Run: headless pygame with SDL's dummy video driver; simulated clock (each Clock.tick advances the game by its frame time, no real sleeping); random seed 0; keys injected as events and as key.get_pressed() state; no mouse input.
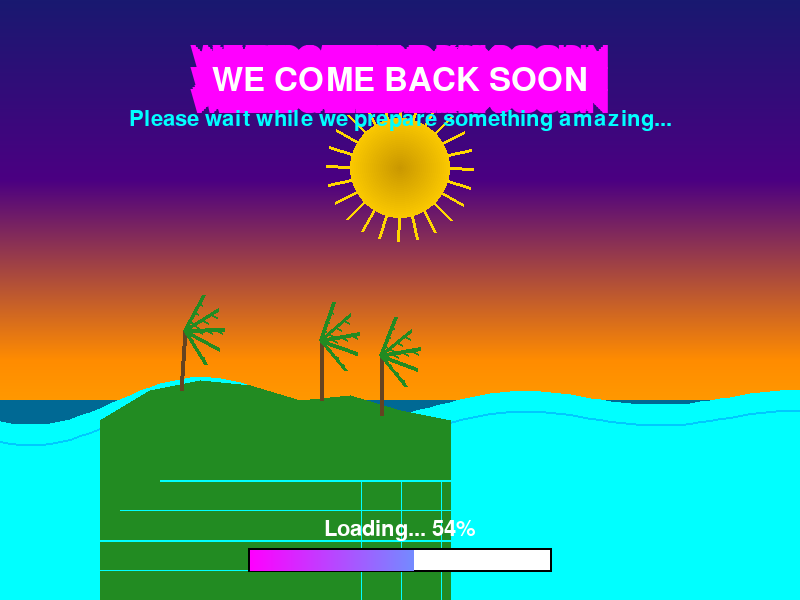
Frame 1 of 4 · flips 1–60 · no input
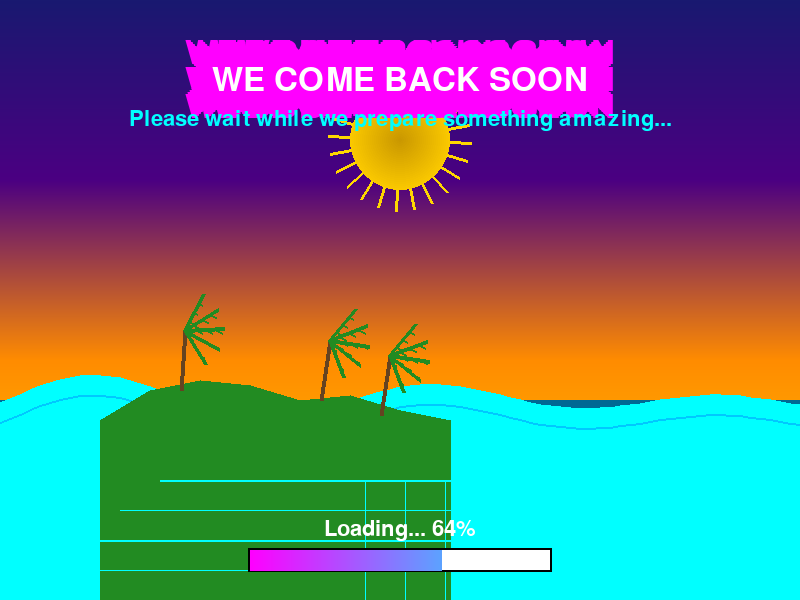
Frame 2 of 4 · flips 61–180 · tapped SPACE, RETURN · held RIGHT (→), D
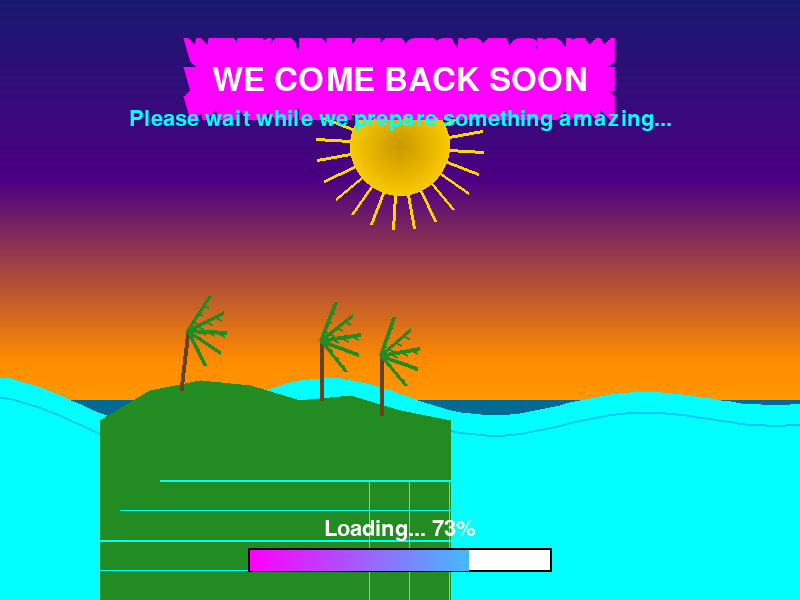
Frame 3 of 4 · flips 181–300 · held DOWN (↓), S
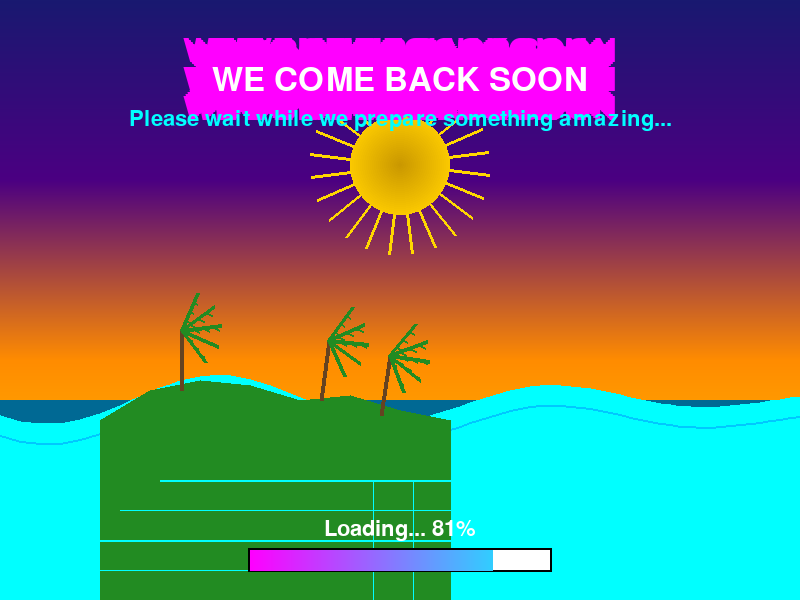
Frame 4 of 4 · flips 301–420 · held LEFT (←), A, UP (↑), W

The pygame program that drew these frames:

#!/usr/bin/env python3
"""
80's Style Waiting Screen with Island Sunset Scene
Beautiful 8-bit style animation with retro aesthetics
"""

import pygame
import math
import sys
from typing import Tuple

# Initialize Pygame
pygame.init()

# Constants
SCREEN_WIDTH = 800
SCREEN_HEIGHT = 600
FPS = 60

# 80's Color Palette
COLORS = {
    'deep_purple': (25, 25, 112),
    'purple': (75, 0, 130),
    'pink': (255, 20, 147),
    'orange': (255, 140, 0),
    'yellow': (255, 215, 0),
    'cyan': (0, 255, 255),
    'magenta': (255, 0, 255),
    'dark_blue': (0, 0, 139),
    'ocean_blue': (0, 105, 148),
    'palm_green': (34, 139, 34),
    'sand_yellow': (238, 203, 173),
    'black': (0, 0, 0),
    'white': (255, 255, 255)
}

class WaitingScreen:
    def __init__(self):
        self.screen = pygame.display.set_mode((SCREEN_WIDTH, SCREEN_HEIGHT))
        pygame.display.set_caption("We Come Back Soon - 80's Waiting Screen")
        self.clock = pygame.time.Clock()
        self.time = 0
        
        # Animation variables
        self.wave_offset = 0
        self.sun_pulse = 0
        self.palm_sway = 0
        self.text_glow = 0
        
        # Font setup
        self.large_font = pygame.font.Font(None, 48)
        self.medium_font = pygame.font.Font(None, 32)
        
    def draw_gradient_background(self):
        """Draw the gradient sky background"""
        for y in range(SCREEN_HEIGHT):
            # Create sunset gradient from top to bottom
            ratio = y / SCREEN_HEIGHT
            
            if ratio < 0.3:  # Top sky - deep purple to purple
                r = int(25 + (75 - 25) * (ratio / 0.3))
                g = int(25 + (0 - 25) * (ratio / 0.3))
                b = int(112 + (130 - 112) * (ratio / 0.3))
            elif ratio < 0.6:  # Middle sky - purple to pink/orange
                local_ratio = (ratio - 0.3) / 0.3
                r = int(75 + (255 - 75) * local_ratio)
                g = int(0 + (140 - 0) * local_ratio)
                b = int(130 + (0 - 130) * local_ratio)
            else:  # Bottom sky - orange to yellow
                local_ratio = (ratio - 0.6) / 0.4
                r = int(255)
                g = int(140 + (215 - 140) * local_ratio)
                b = int(0)
            
            color = (min(255, r), min(255, g), min(255, b))
            pygame.draw.line(self.screen, color, (0, y), (SCREEN_WIDTH, y))
    
    def draw_sun(self):
        """Draw the animated sun with pulsing effect"""
        sun_x = SCREEN_WIDTH // 2
        sun_y = int(150 + 20 * math.sin(self.sun_pulse))
        
        # Sun rays
        ray_length = 80 + 10 * math.sin(self.sun_pulse * 2)
        for angle in range(0, 360, 15):
            rad = math.radians(angle + self.time)
            start_x = sun_x + 50 * math.cos(rad)
            start_y = sun_y + 50 * math.sin(rad)
            end_x = sun_x + ray_length * math.cos(rad)
            end_y = sun_y + ray_length * math.sin(rad)
            pygame.draw.line(self.screen, COLORS['yellow'], (start_x, start_y), (end_x, end_y), 3)
        
        # Sun circle with gradient effect
        for radius in range(50, 0, -2):
            alpha = 255 - (50 - radius) * 3
            color_intensity = min(255, 200 + radius)
            sun_color = (color_intensity, color_intensity - 50, 0)
            pygame.draw.circle(self.screen, sun_color, (sun_x, sun_y), radius)
    
    def draw_ocean(self):
        """Draw the animated ocean with waves"""
        ocean_y = SCREEN_HEIGHT - 200
        
        # Ocean base
        ocean_rect = pygame.Rect(0, ocean_y, SCREEN_WIDTH, 200)
        pygame.draw.rect(self.screen, COLORS['ocean_blue'], ocean_rect)
        
        # Animated waves
        wave_points = []
        for x in range(0, SCREEN_WIDTH + 20, 10):
            wave_height = 15 * math.sin((x + self.wave_offset) * 0.02) + 10 * math.sin((x + self.wave_offset * 1.5) * 0.015)
            wave_points.append((x, ocean_y + wave_height))
        
        # Add bottom corners to close the polygon
        wave_points.append((SCREEN_WIDTH, SCREEN_HEIGHT))
        wave_points.append((0, SCREEN_HEIGHT))
        
        pygame.draw.polygon(self.screen, COLORS['cyan'], wave_points)
        
        # Wave reflections
        for i in range(len(wave_points) - 2):
            x, y = wave_points[i]
            next_x, next_y = wave_points[i + 1]
            reflection_color = (0, 200, 255, 100)
            pygame.draw.line(self.screen, reflection_color, (x, y + 20), (next_x, next_y + 20), 2)
    
    def draw_island(self):
        """Draw the island silhouette"""
        island_y = SCREEN_HEIGHT - 180
        
        # Island shape
        island_points = [
            (100, island_y),
            (150, island_y - 30),
            (200, island_y - 40),
            (250, island_y - 35),
            (300, island_y - 20),
            (350, island_y - 25),
            (400, island_y - 10),
            (450, island_y),
            (450, SCREEN_HEIGHT),
            (100, SCREEN_HEIGHT)
        ]
        
        pygame.draw.polygon(self.screen, COLORS['palm_green'], island_points)
        
        # Palm trees
        self.draw_palm_tree(180, island_y - 30)
        self.draw_palm_tree(320, island_y - 20)
        self.draw_palm_tree(380, island_y - 5)
    
    def draw_palm_tree(self, x: int, y: int):
        """Draw an animated palm tree"""
        sway = 5 * math.sin(self.palm_sway + x * 0.01)
        
        # Tree trunk
        trunk_points = [
            (x, y),
            (x + 5 + sway, y - 60),
            (x + 8 + sway, y - 60),
            (x + 3, y)
        ]
        pygame.draw.polygon(self.screen, (101, 67, 33), trunk_points)
        
        # Palm fronds
        frond_tip_x = x + 5 + sway
        frond_tip_y = y - 60
        
        frond_angles = [-60, -30, 0, 30, 60]
        for angle in frond_angles:
            angle_rad = math.radians(angle + sway * 2)
            frond_length = 40
            end_x = frond_tip_x + frond_length * math.cos(angle_rad)
            end_y = frond_tip_y + frond_length * math.sin(angle_rad)
            
            # Draw frond
            pygame.draw.line(self.screen, COLORS['palm_green'], 
                           (frond_tip_x, frond_tip_y), (end_x, end_y), 4)
            
            # Add frond details
            for i in range(3):
                detail_x = frond_tip_x + (end_x - frond_tip_x) * (i + 1) / 4
                detail_y = frond_tip_y + (end_y - frond_tip_y) * (i + 1) / 4
                offset = 8 * math.sin(angle_rad + math.pi/2)
                pygame.draw.line(self.screen, COLORS['palm_green'],
                               (detail_x, detail_y), 
                               (detail_x + offset, detail_y + offset/2), 2)
    
    def draw_grid_effect(self):
        """Draw retro grid effect at the bottom"""
        grid_y_start = SCREEN_HEIGHT - 120
        grid_spacing = 30
        line_color = (*COLORS['cyan'], 100)
        
        # Horizontal lines with perspective
        for i in range(4):
            y = grid_y_start + i * grid_spacing
            line_width = 2 if i % 2 == 0 else 1
            # Create perspective effect
            left_x = int(SCREEN_WIDTH * 0.2 * (4 - i) / 4)
            right_x = int(SCREEN_WIDTH - SCREEN_WIDTH * 0.2 * (4 - i) / 4)
            pygame.draw.line(self.screen, COLORS['cyan'], (left_x, y), (right_x, y), line_width)
        
        # Vertical lines
        for i in range(-10, 11):
            x_offset = i * 40 + self.time * 2
            if -50 < x_offset < SCREEN_WIDTH + 50:
                x = SCREEN_WIDTH // 2 + x_offset
                pygame.draw.line(self.screen, COLORS['cyan'], 
                               (x, grid_y_start), (x, SCREEN_HEIGHT), 1)
    
    def draw_text(self):
        """Draw the main title with glow effect"""
        title_text = "WE COME BACK SOON"
        
        # Glow effect
        glow_intensity = int(20 + 10 * math.sin(self.text_glow))
        
        # Multiple layers for glow
        for offset in range(glow_intensity, 0, -2):
            glow_color = (255, 0, 255, 255 - offset * 8)
            text_surface = self.large_font.render(title_text, True, COLORS['magenta'])
            text_rect = text_surface.get_rect(center=(SCREEN_WIDTH // 2, 80))
            
            # Draw glow layers
            for dx in [-offset, 0, offset]:
                for dy in [-offset, 0, offset]:
                    if dx != 0 or dy != 0:
                        self.screen.blit(text_surface, (text_rect.x + dx, text_rect.y + dy))
        
        # Main text
        text_surface = self.large_font.render(title_text, True, COLORS['white'])
        text_rect = text_surface.get_rect(center=(SCREEN_WIDTH // 2, 80))
        self.screen.blit(text_surface, text_rect)
        
        # Subtitle
        subtitle_text = "Please wait while we prepare something amazing..."
        subtitle_surface = self.medium_font.render(subtitle_text, True, COLORS['cyan'])
        subtitle_rect = subtitle_surface.get_rect(center=(SCREEN_WIDTH // 2, 120))
        self.screen.blit(subtitle_surface, subtitle_rect)
    
    def draw_loading_animation(self):
        """Draw a retro loading animation"""
        loading_y = SCREEN_HEIGHT - 50
        loading_width = 300
        loading_x = (SCREEN_WIDTH - loading_width) // 2
        
        # Loading bar background
        pygame.draw.rect(self.screen, COLORS['black'], 
                        (loading_x - 2, loading_y - 2, loading_width + 4, 24))
        pygame.draw.rect(self.screen, COLORS['white'], 
                        (loading_x, loading_y, loading_width, 20))
        
        # Animated loading progress
        progress = (math.sin(self.time * 0.1) + 1) / 2  # 0 to 1
        progress_width = int(loading_width * progress)
        
        # Gradient loading bar
        for i in range(progress_width):
            color_ratio = i / loading_width
            r = int(255 * (1 - color_ratio) + 0 * color_ratio)
            g = int(0 * (1 - color_ratio) + 255 * color_ratio)
            b = int(255 * (1 - color_ratio) + 255 * color_ratio)
            pygame.draw.line(self.screen, (r, g, b), 
                           (loading_x + i, loading_y), (loading_x + i, loading_y + 20))
        
        # Loading text
        loading_text = f"Loading... {int(progress * 100)}%"
        text_surface = self.medium_font.render(loading_text, True, COLORS['white'])
        text_rect = text_surface.get_rect(center=(SCREEN_WIDTH // 2, loading_y - 20))
        self.screen.blit(text_surface, text_rect)
    
    def update_animations(self, dt: float):
        """Update all animation variables"""
        self.time += dt
        self.wave_offset += dt * 50
        self.sun_pulse += dt * 2
        self.palm_sway += dt * 1.5
        self.text_glow += dt * 3
    
    def handle_events(self):
        """Handle pygame events"""
        for event in pygame.event.get():
            if event.type == pygame.QUIT:
                return False
            elif event.type == pygame.KEYDOWN:
                if event.key == pygame.K_ESCAPE:
                    return False
        return True
    
    def run(self):
        """Main game loop"""
        running = True
        
        while running:
            dt = self.clock.tick(FPS) / 1000.0  # Delta time in seconds
            
            running = self.handle_events()
            
            # Update animations
            self.update_animations(dt)
            
            # Draw everything
            self.draw_gradient_background()
            self.draw_sun()
            self.draw_ocean()
            self.draw_island()
            self.draw_grid_effect()
            self.draw_text()
            self.draw_loading_animation()
            
            pygame.display.flip()
        
        pygame.quit()
        sys.exit()

if __name__ == "__main__":
    waiting_screen = WaitingScreen()
    waiting_screen.run()
